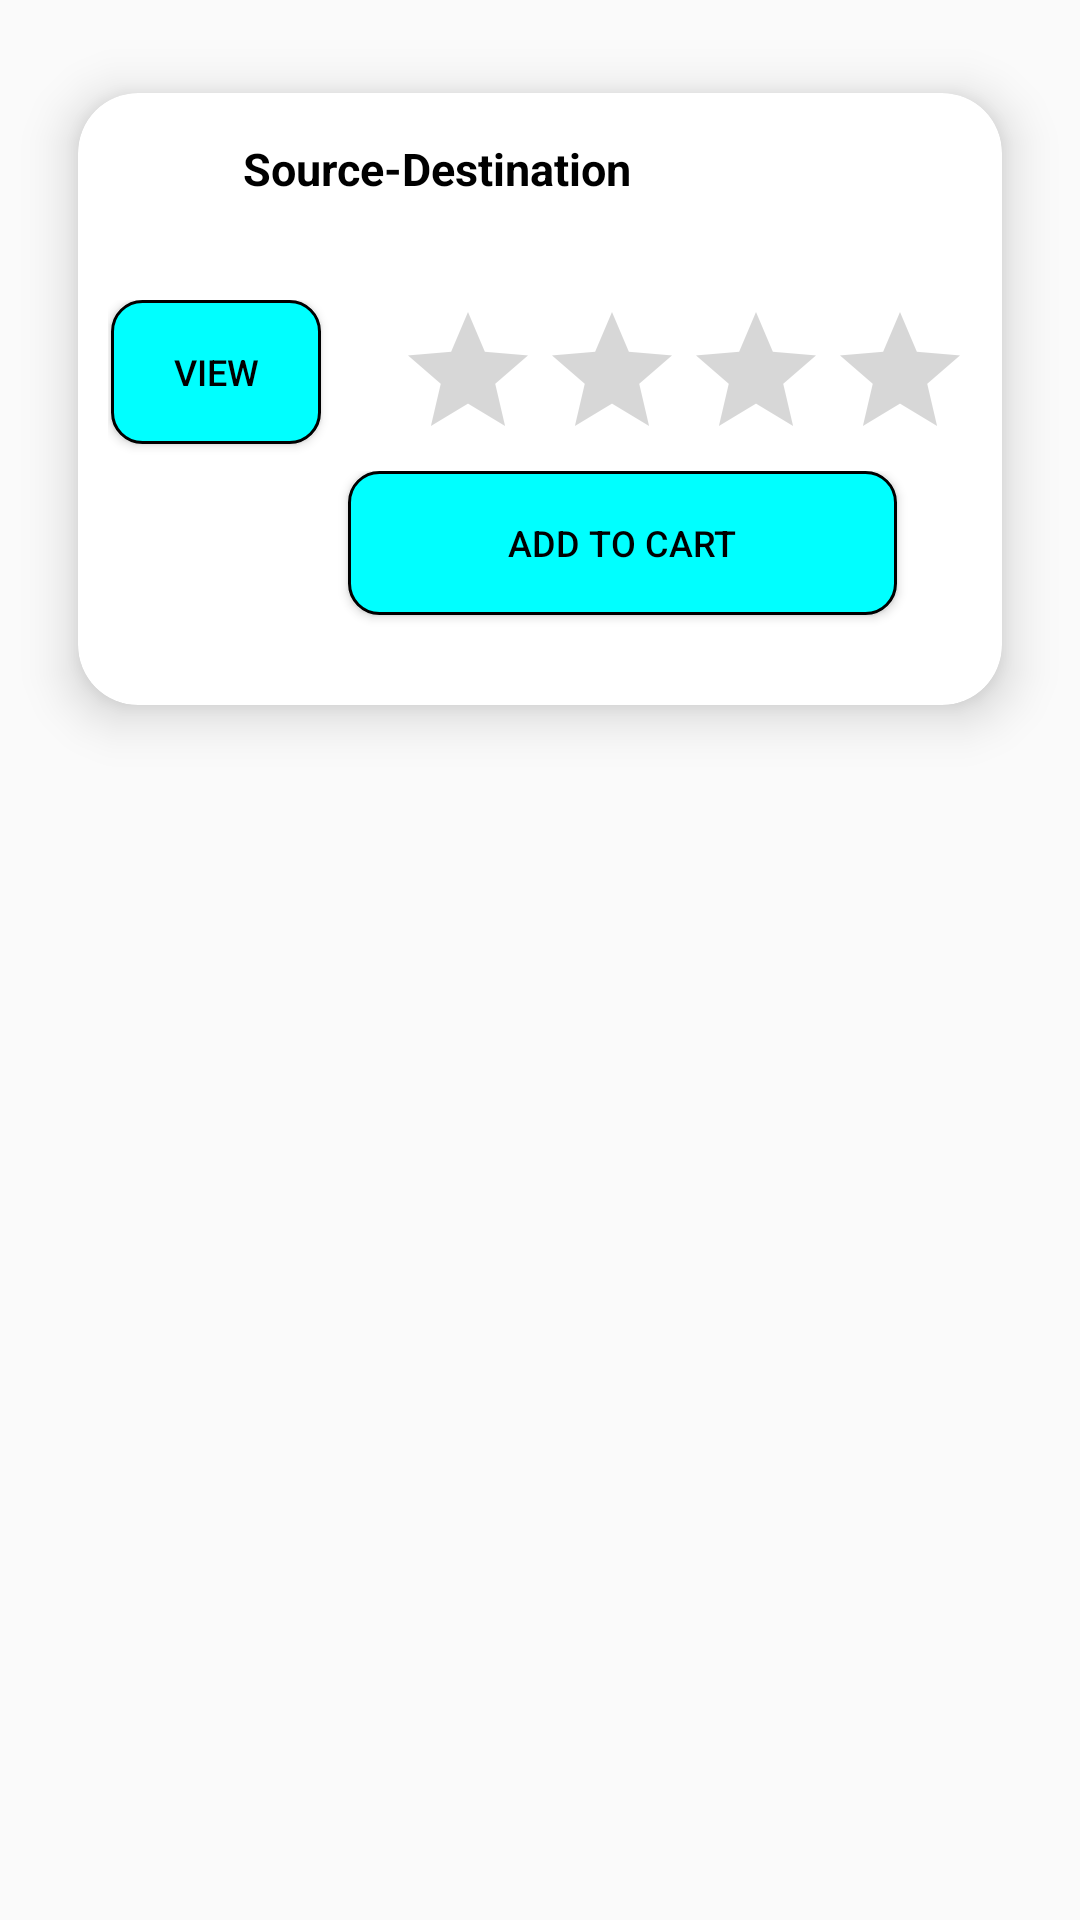

Produce the Android XML layout that renders to this screen, including the resource entries it uses.
<!-- AndroidManifest.xml: application theme AppTheme -->
<!-- res/layout/rest_row.xml -->
<?xml version="1.0" encoding="utf-8"?>
<RelativeLayout xmlns:android="http://schemas.android.com/apk/res/android"
    android:layout_width="match_parent"
    android:layout_height="match_parent"
    xmlns:app="http://schemas.android.com/apk/res-auto">
    <androidx.cardview.widget.CardView
        android:id="@+id/cardv"
        android:layout_width="match_parent"
        android:layout_height="wrap_content"
        app:cardElevation="10dp"
        app:cardCornerRadius="20dp"
        android:layout_margin="10dp"
        app:cardBackgroundColor="#fff"
        app:cardMaxElevation="8dp"
        app:cardPreventCornerOverlap="true"
        app:cardUseCompatPadding="true">
        <LinearLayout
            android:layout_marginTop="15dp"
            android:layout_width="match_parent"
            android:orientation="vertical"
            android:layout_marginLeft="10dp"
            android:layout_marginRight="10dp"
            android:layout_marginBottom="5dp"
            android:layout_height="wrap_content">

            <LinearLayout
                android:layout_width="match_parent"
                android:layout_height="wrap_content">

                <View
                    android:layout_width="20dp"
                    android:layout_height="20dp"
                    />
                <TextView
                    android:id="@+id/place"
                    android:layout_width="403dp"
                    android:layout_height="54dp"
                    android:text="Source-Destination"
                    android:layout_marginLeft="25dp"
                    android:textColor="#000"
                    android:textSize="15dp"
                    android:textStyle="bold"
                    android:layout_gravity="start"
                    />

            </LinearLayout>
            <LinearLayout
                android:layout_width="392dp"
                android:layout_height="wrap_content"
                android:orientation="horizontal">

                <TextView
                    android:id="@+id/iddd"
                    android:visibility="invisible"
                    android:layout_width="1dp"
                    android:layout_height="wrap_content"
                    android:text=" " />


                <Button
                    android:id="@+id/edit"
                    android:layout_width="70dp"
                    android:layout_height="wrap_content"
                    android:layout_marginRight="25dp"
                    android:layout_marginBottom="5dp"
                    android:text="View"
                    android:textColor="#000"
                    android:background="@drawable/btn_round"
                    android:textSize="12sp"
                    />

                <RatingBar

                    android:numStars="5"
                    android:saveEnabled="true"
                    android:id="@+id/ratingBar"
                    android:layout_width="wrap_content"
                    android:layout_height="wrap_content" />


            </LinearLayout>
            <RelativeLayout
                android:layout_width="match_parent"
                android:layout_height="wrap_content">
                <Button
                    android:id="@+id/addtocart"
                    android:layout_width="500dp"
                    android:layout_height="wrap_content"
                    android:layout_marginRight="25dp"
                    android:layout_marginBottom="5dp"
                    android:text="Add to cart"
                    android:layout_marginLeft="80dp"
                    android:textColor="#000"
                    android:background="@drawable/btn_round"
                    android:textSize="12sp"
                    />
                <View
                    android:layout_width="20dp"
                    android:layout_height="20dp"
                    />
            </RelativeLayout>
            <View
                android:layout_width="20dp"
                android:layout_height="20dp"
                />
        </LinearLayout>
    </androidx.cardview.widget.CardView>
</RelativeLayout>
<!-- resources referenced by this layout -->
<resources>
  <!-- drawable btn_round (drawable) -->
  <?xml version="1.0" encoding="utf-8"?>
  <shape xmlns:android="http://schemas.android.com/apk/res/android"
  android:padding="16dp"
  android:shape="rectangle">
      <gradient
          android:startColor="#0ff"
          android:endColor="#0ff"
          android:centerColor="#0ff"
          android:gradientRadius="30dp"
          android:type="radial"
           />
  <stroke
  
      android:width="1dp"
      android:color="@android:color/black" />
  <corners android:radius="10dp" />
  </shape>
  <style name="AppTheme" parent="Theme.AppCompat.Light.NoActionBar">
          
          <item name="colorPrimary">#fff</item>
          <item name="colorPrimaryDark">#fff</item>
          <item name="colorAccent">@color/colorAccent</item>
      </style>
  <color name="colorAccent">#8fd3f4</color>
</resources>
